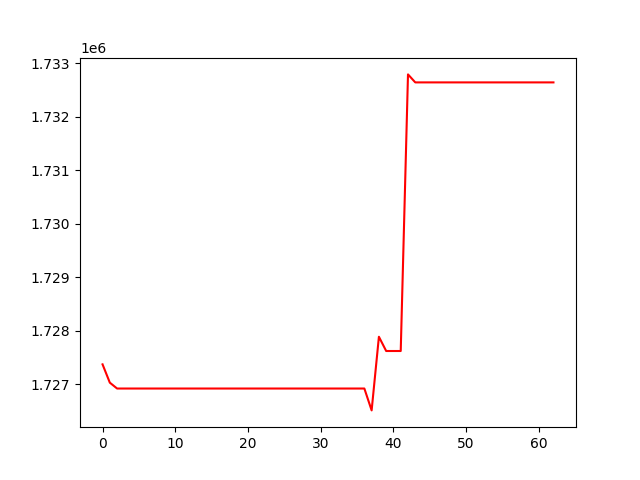

The data file committed next to this chart (first rows):
, 0
0, 1727368
1, 1727026
2, 1726916
3, 1726916
4, 1726916
5, 1726916
6, 1726916
7, 1726916
8, 1726916
9, 1726916
10, 1726916
11, 1726916
12, 1726916
13, 1726916
14, 1726916
15, 1726916
16, 1726916
17, 1726916
18, 1726916
19, 1726916
20, 1726916
21, 1726916
22, 1726916
23, 1726916
24, 1726916
25, 1726916
26, 1726916
27, 1726916
28, 1726916
29, 1726916
30, 1726916
31, 1726916
32, 1726916
33, 1726916
34, 1726916
35, 1726916
36, 1726916
37, 1726507
38, 1727884
39, 1727618
40, 1727618
41, 1727618
42, 1732792
43, 1732643
44, 1732643
45, 1732643
46, 1732643
47, 1732643
48, 1732643
49, 1732643
50, 1732643
51, 1732643
52, 1732643
53, 1732643
54, 1732643
55, 1732643
56, 1732643
57, 1732643
58, 1732643
59, 1732643
... 3 more rows
